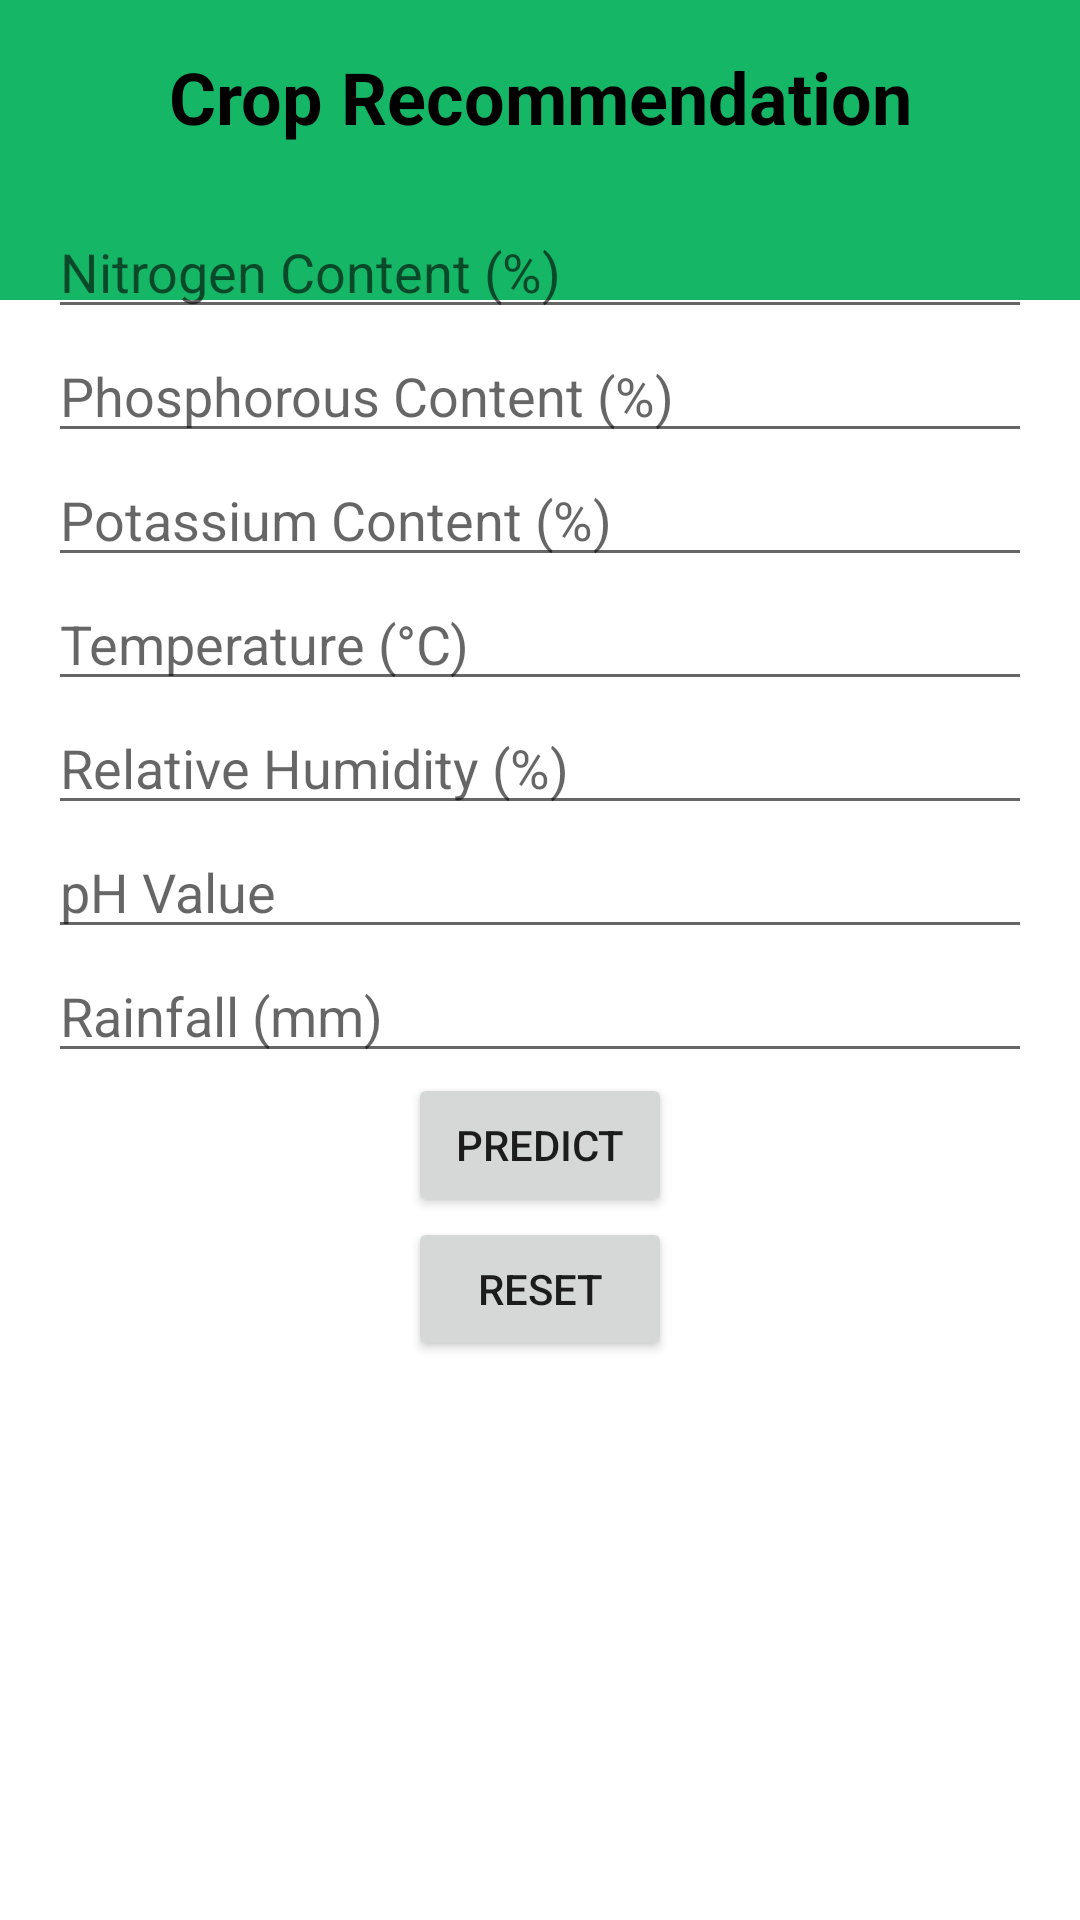

Reconstruct the res/layout file that produces this screen, plus the resources it refers to.
<!-- AndroidManifest.xml: application theme Theme.AgroGuru -->
<!-- res/layout/activity_scrolling.xml -->
<?xml version="1.0" encoding="utf-8"?>
<androidx.coordinatorlayout.widget.CoordinatorLayout xmlns:android="http://schemas.android.com/apk/res/android"
    xmlns:app="http://schemas.android.com/apk/res-auto"
    xmlns:tools="http://schemas.android.com/tools"
    android:layout_width="match_parent"
    android:layout_height="match_parent"
    android:fitsSystemWindows="true"
    tools:context=".ScrollingActivity">

    <com.google.android.material.appbar.AppBarLayout
        android:id="@+id/app_bar"
        android:layout_width="match_parent"
        android:layout_height="100dp"
        android:fitsSystemWindows="true"
        android:theme="@style/AppBarOverlay">

        <com.google.android.material.appbar.CollapsingToolbarLayout
            android:id="@+id/toolbar_layout"
            style="@style/Widget.MaterialComponents.Toolbar.Primary"
            android:layout_width="match_parent"
            android:layout_height="match_parent"
            android:fitsSystemWindows="true"
            app:contentScrim="?attr/colorPrimary"
            app:layout_scrollFlags="scroll|exitUntilCollapsed"
            app:toolbarId="@+id/toolbar">

        </com.google.android.material.appbar.CollapsingToolbarLayout>
    </com.google.android.material.appbar.AppBarLayout>

    <include layout="@layout/content_scrolling" />

</androidx.coordinatorlayout.widget.CoordinatorLayout>
<!-- res/layout/content_scrolling.xml (included above) -->
<LinearLayout xmlns:android="http://schemas.android.com/apk/res/android"
    android:layout_width="match_parent"
    android:layout_height="match_parent"
    android:orientation="vertical"
    android:padding="16dp">

    <TextView
        android:id="@+id/crop_recommendation"
        android:layout_width="match_parent"
        android:layout_height="wrap_content"
        android:layout_marginTop="0dp"
        android:layout_marginBottom="20dp"
        android:text="Crop Recommendation"
        android:textAlignment="center"
        android:textColor="#000001"
        android:textSize="24sp"
        android:textStyle="bold" />

    <EditText
        android:id="@+id/editTextN"
        android:layout_width="match_parent"
        android:layout_height="wrap_content"
        android:hint="@string/nitrogen_content"
        android:inputType="numberDecimal" />

    <EditText
        android:id="@+id/editTextP"
        android:layout_width="match_parent"
        android:layout_height="wrap_content"
        android:hint="@string/phosphorous_content"
        android:inputType="numberDecimal" />

    <EditText
        android:id="@+id/editTextK"
        android:layout_width="match_parent"
        android:layout_height="wrap_content"
        android:hint="@string/potassium_content"
        android:inputType="numberDecimal" />

    <EditText
        android:id="@+id/editTextTemperature"
        android:layout_width="match_parent"
        android:layout_height="wrap_content"
        android:height="48dp"
        android:hint="@string/temperature_c"
        android:inputType="numberDecimal" />

    <EditText
        android:id="@+id/editTextHumidity"
        android:layout_width="match_parent"
        android:layout_height="wrap_content"
        android:hint="@string/relative_humidity"
        android:inputType="numberDecimal" />

    <EditText
        android:id="@+id/editTextPh"
        android:layout_width="match_parent"
        android:layout_height="wrap_content"
        android:hint="@string/ph_value"
        android:inputType="numberDecimal" />

    <EditText
        android:id="@+id/editTextRainfall"
        android:layout_width="match_parent"
        android:layout_height="wrap_content"
        android:hint="@string/rainfall_mm"
        android:inputType="numberDecimal" />

    <Button
        android:id="@+id/buttonPredict"
        android:layout_width="wrap_content"
        android:layout_height="wrap_content"
        android:layout_gravity="center_horizontal"
        android:text="@string/predict" />

    <Button
        android:id="@+id/buttonReset"
        android:layout_width="wrap_content"
        android:layout_height="wrap_content"
        android:layout_gravity="center_horizontal"
        android:text="@string/reset" />

    <TextView
        android:id="@+id/textViewResult"
        android:layout_width="match_parent"
        android:layout_height="123dp"
        android:textColor="@color/black" />

</LinearLayout>
<!-- resources referenced by this layout -->
<resources>
  <color name="black">#FF000000</color>
  <string name="nitrogen_content">Nitrogen Content (%)</string>
  <string name="ph_value">pH Value</string>
  <string name="phosphorous_content">Phosphorous Content (%)</string>
  <string name="potassium_content">Potassium Content (%)</string>
  <string name="predict">Predict</string>
  <string name="rainfall_mm">Rainfall (mm)</string>
  <string name="relative_humidity">Relative Humidity (%)</string>
  <string name="reset">Reset</string>
  <string name="temperature_c">Temperature (°C)</string>
  <style name="AppBarOverlay" parent="ThemeOverlay.AppCompat.Dark.ActionBar" />
  <style name="Theme.AgroGuru" parent="Theme.MaterialComponents.DayNight.DarkActionBar">
          
          <item name="colorPrimary">@color/purple_500</item>
          <item name="colorPrimaryVariant">@color/purple_700</item>
          <item name="colorOnPrimary">@color/white</item>
          
          <item name="colorSecondary">@color/teal_200</item>
          <item name="colorSecondaryVariant">@color/teal_700</item>
          <item name="colorOnSecondary">@color/black</item>
          
          <item name="android:statusBarColor" tools:targetApi="l">?attr/colorPrimaryVariant</item>
          
      </style>
  <color name="purple_500">#15B766</color>
  <color name="purple_700">#15B766</color>
  <color name="white">#FFFFFFFF</color>
  <color name="teal_200">#009688</color>
  <color name="teal_700">#FF018786</color>
</resources>
